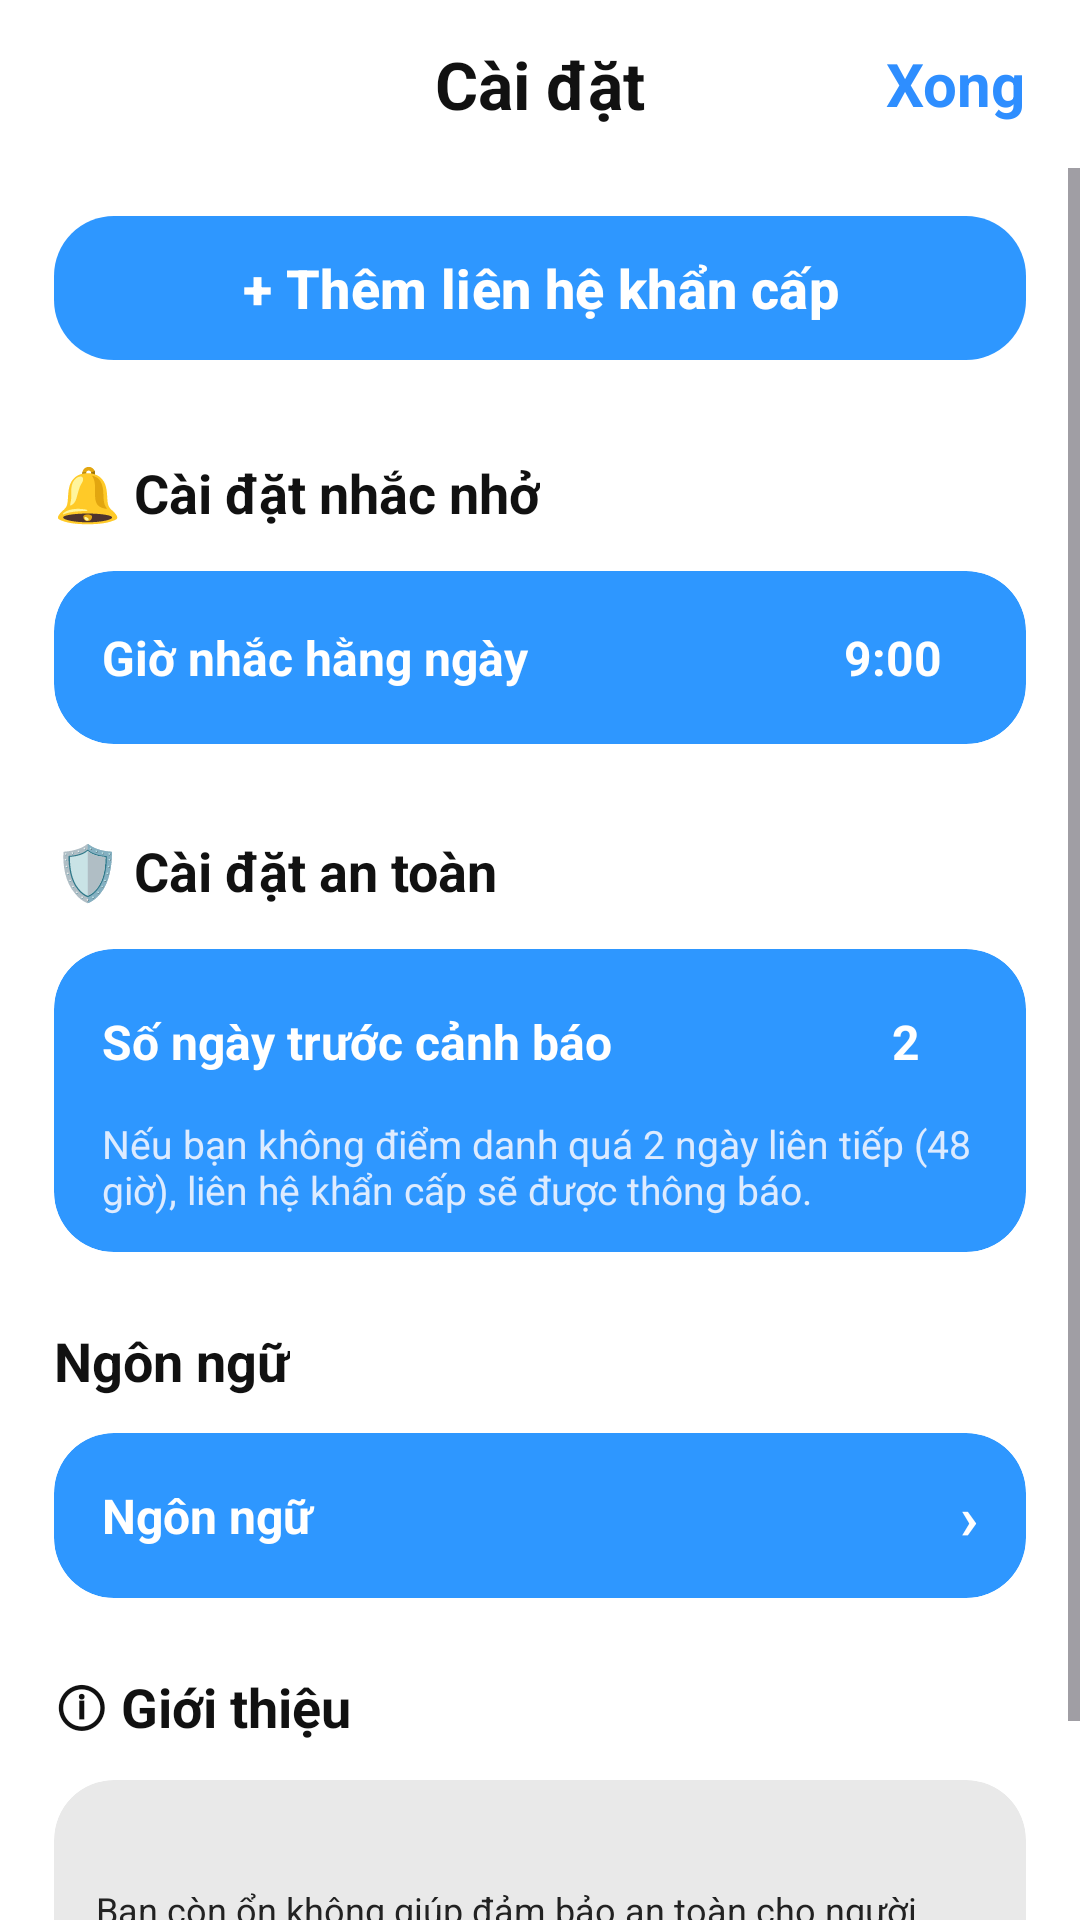

This screen was rendered from an Android layout file. Write that file and the resources it references.
<!-- AndroidManifest.xml: activity theme Theme.Aud -->
<!-- res/layout/activity_settings.xml -->
<?xml version="1.0" encoding="utf-8"?>
<LinearLayout xmlns:android="http://schemas.android.com/apk/res/android"
    xmlns:app="http://schemas.android.com/apk/res-auto"
    android:layout_width="match_parent"
    android:layout_height="match_parent"
    android:background="#FFFFFF"
    android:orientation="vertical">

    <RelativeLayout
        android:layout_width="match_parent"
        android:layout_height="56dp"
        android:paddingHorizontal="18dp">

        <TextView
            android:layout_width="wrap_content"
            android:layout_height="wrap_content"
            android:layout_centerInParent="true"
            android:text="@string/settings"
            android:textColor="#111111"
            android:textSize="22sp"
            android:textStyle="bold" />

        <TextView
            android:id="@+id/btnDone"
            android:layout_width="wrap_content"
            android:layout_height="wrap_content"
            android:layout_alignParentEnd="true"
            android:layout_centerVertical="true"
            android:text="@string/done"
            android:textColor="#2E8EFF"
            android:textSize="20sp"
            android:textStyle="bold" />
    </RelativeLayout>

    <ScrollView
        android:layout_width="match_parent"
        android:layout_height="0dp"
        android:layout_weight="1"
        android:fillViewport="true">

        <LinearLayout
            android:layout_width="match_parent"
            android:layout_height="wrap_content"
            android:orientation="vertical"
            android:paddingHorizontal="18dp"
            android:paddingTop="12dp"
            android:paddingBottom="28dp">

            <com.google.android.material.button.MaterialButton
                android:id="@+id/btnAddContact"
                android:layout_width="match_parent"
                android:layout_height="56dp"
                android:text="@string/add_emergency_contact_btn"
                android:textAllCaps="false"
                android:textColor="#FFFFFF"
                android:textSize="18sp"
                android:textStyle="bold"
                app:backgroundTint="#2E97FF"
                app:cornerRadius="20dp" />

            <TextView
                android:layout_width="wrap_content"
                android:layout_height="wrap_content"
                android:layout_marginTop="28dp"
                android:text="@string/reminder_settings"
                android:textColor="#111111"
                android:textSize="18sp"
                android:textStyle="bold" />

            <androidx.cardview.widget.CardView
                android:layout_width="match_parent"
                android:layout_height="wrap_content"
                android:layout_marginTop="14dp"
                app:cardBackgroundColor="#2E97FF"
                app:cardCornerRadius="20dp"
                app:cardElevation="0dp">

                <LinearLayout
                    android:layout_width="match_parent"
                    android:layout_height="wrap_content"
                    android:gravity="center_vertical"
                    android:paddingHorizontal="16dp"
                    android:paddingVertical="14dp">

                    <TextView
                        android:layout_width="0dp"
                        android:layout_height="wrap_content"
                        android:layout_weight="1"
                        android:text="@string/daily_reminder_time"
                        android:textColor="#FFFFFF"
                        android:textSize="16sp"
                        android:textStyle="bold" />

                    <TextView
                        android:id="@+id/tvReminderTime"
                        android:layout_width="wrap_content"
                        android:layout_height="wrap_content"
                        android:background="@drawable/edit_badge_bg"
                        android:paddingHorizontal="12dp"
                        android:paddingVertical="4dp"
                        android:text="9:00"
                        android:textColor="#FFFFFF"
                        android:textSize="16sp"
                        android:textStyle="bold" />
                </LinearLayout>
            </androidx.cardview.widget.CardView>

            <TextView
                android:layout_width="wrap_content"
                android:layout_height="wrap_content"
                android:layout_marginTop="30dp"
                android:text="@string/safety_settings"
                android:textColor="#111111"
                android:textSize="18sp"
                android:textStyle="bold" />

            <androidx.cardview.widget.CardView
                android:layout_width="match_parent"
                android:layout_height="wrap_content"
                android:layout_marginTop="14dp"
                app:cardBackgroundColor="#2E97FF"
                app:cardCornerRadius="20dp"
                app:cardElevation="0dp">

                <LinearLayout
                    android:layout_width="match_parent"
                    android:layout_height="wrap_content"
                    android:orientation="vertical"
                    android:paddingHorizontal="16dp"
                    android:paddingTop="14dp"
                    android:paddingBottom="12dp">

                    <LinearLayout
                        android:layout_width="match_parent"
                        android:layout_height="wrap_content"
                        android:gravity="center_vertical">

                        <TextView
                            android:layout_width="0dp"
                            android:layout_height="wrap_content"
                            android:layout_weight="1"
                            android:text="@string/days_before_alert"
                            android:textColor="#FFFFFF"
                            android:textSize="16sp"
                            android:textStyle="bold" />

                        <EditText
                            android:id="@+id/etDaysBeforeAlert"
                            android:layout_width="48dp"
                            android:layout_height="34dp"
                            android:background="@drawable/edit_badge_bg"
                            android:gravity="center"
                            android:imeOptions="actionDone"
                            android:inputType="number"
                            android:maxLines="1"
                            android:text="2"
                            android:textColor="#FFFFFF"
                            android:textSize="16sp"
                            android:textStyle="bold" />
                    </LinearLayout>

                    <TextView
                        android:id="@+id/tvAlertRuleDescription"
                        android:layout_width="match_parent"
                        android:layout_height="wrap_content"
                        android:layout_marginTop="8dp"
                        android:text="Nếu bạn không điểm danh quá 2 ngày liên tiếp (48 giờ), liên hệ khẩn cấp sẽ được thông báo."
                        android:textColor="#DDEBFF"
                        android:textSize="13sp" />
                </LinearLayout>
            </androidx.cardview.widget.CardView>

            <TextView
                android:layout_width="wrap_content"
                android:layout_height="wrap_content"
                android:layout_marginTop="24dp"
                android:text="@string/language"
                android:textColor="#111111"
                android:textSize="18sp"
                android:textStyle="bold" />

            <androidx.cardview.widget.CardView
                android:id="@+id/cardLanguage"
                android:layout_width="match_parent"
                android:layout_height="wrap_content"
                android:layout_marginTop="12dp"
                android:foreground="?android:attr/selectableItemBackground"
                android:clickable="true"
                android:focusable="true"
                app:cardBackgroundColor="#2E97FF"
                app:cardCornerRadius="20dp"
                app:cardElevation="0dp">

                <LinearLayout
                    android:layout_width="match_parent"
                    android:layout_height="wrap_content"
                    android:gravity="center_vertical"
                    android:paddingHorizontal="16dp"
                    android:paddingVertical="14dp">

                    <TextView
                        android:layout_width="0dp"
                        android:layout_height="wrap_content"
                        android:layout_weight="1"
                        android:text="@string/language"
                        android:textColor="#FFFFFF"
                        android:textSize="16sp"
                        android:textStyle="bold" />

                    <TextView
                        android:id="@+id/tvLanguageValue"
                        android:layout_width="wrap_content"
                        android:layout_height="wrap_content"
                        android:background="@drawable/edit_badge_bg"
                        android:paddingHorizontal="12dp"
                        android:paddingVertical="4dp"
                        android:textColor="#FFFFFF"
                        android:textSize="14sp"
                        android:textStyle="bold" />

                    <TextView
                        android:layout_width="wrap_content"
                        android:layout_height="wrap_content"
                        android:layout_marginStart="8dp"
                        android:text="›"
                        android:textColor="#FFFFFF"
                        android:textSize="20sp"
                        android:textStyle="bold" />
                </LinearLayout>
            </androidx.cardview.widget.CardView>

            <TextView
                android:layout_width="wrap_content"
                android:layout_height="wrap_content"
                android:layout_marginTop="24dp"
                android:text="@string/about"
                android:textColor="#111111"
                android:textSize="18sp"
                android:textStyle="bold" />

            <androidx.cardview.widget.CardView
                android:layout_width="match_parent"
                android:layout_height="wrap_content"
                android:layout_marginTop="12dp"
                app:cardBackgroundColor="#E9E9E9"
                app:cardCornerRadius="20dp"
                app:cardElevation="0dp">

                <LinearLayout
                    android:layout_width="match_parent"
                    android:layout_height="wrap_content"
                    android:orientation="vertical"
                    android:padding="14dp">

                    <TextView
                        android:id="@+id/tvVersion"
                        android:layout_width="wrap_content"
                        android:layout_height="wrap_content"
                        android:textColor="#333333"
                        android:textSize="14sp"
                        android:textStyle="bold" />

                    <TextView
                        android:layout_width="match_parent"
                        android:layout_height="wrap_content"
                        android:layout_marginTop="2dp"
                        android:text="@string/app_description"
                        android:textColor="#222222"
                        android:textSize="12sp" />
                </LinearLayout>
            </androidx.cardview.widget.CardView>

        </LinearLayout>
    </ScrollView>
</LinearLayout>
<!-- resources referenced by this layout -->
<resources>
  <string name="about">ⓘ Giới thiệu</string>
  <string name="add_emergency_contact_btn">+ Thêm liên hệ khẩn cấp</string>
  <string name="app_description">Bạn còn ổn không giúp đảm bảo an toàn cho người sống một mình, đặc biệt là người cao tuổi, bằng cách theo dõi điểm danh hằng ngày.</string>
  <string name="daily_reminder_time">Giờ nhắc hằng ngày</string>
  <string name="days_before_alert">Số ngày trước cảnh báo</string>
  <string name="done">Xong</string>
  <string name="language">Ngôn ngữ</string>
  <string name="reminder_settings">🔔  Cài đặt nhắc nhở</string>
  <string name="safety_settings">🛡  Cài đặt an toàn</string>
  <string name="settings">Cài đặt</string>
  <style name="Theme.Aud" parent="Base.Theme.Aud" />
  <style name="Base.Theme.Aud" parent="Theme.Material3.DayNight.NoActionBar">
          
          
      </style>
</resources>
